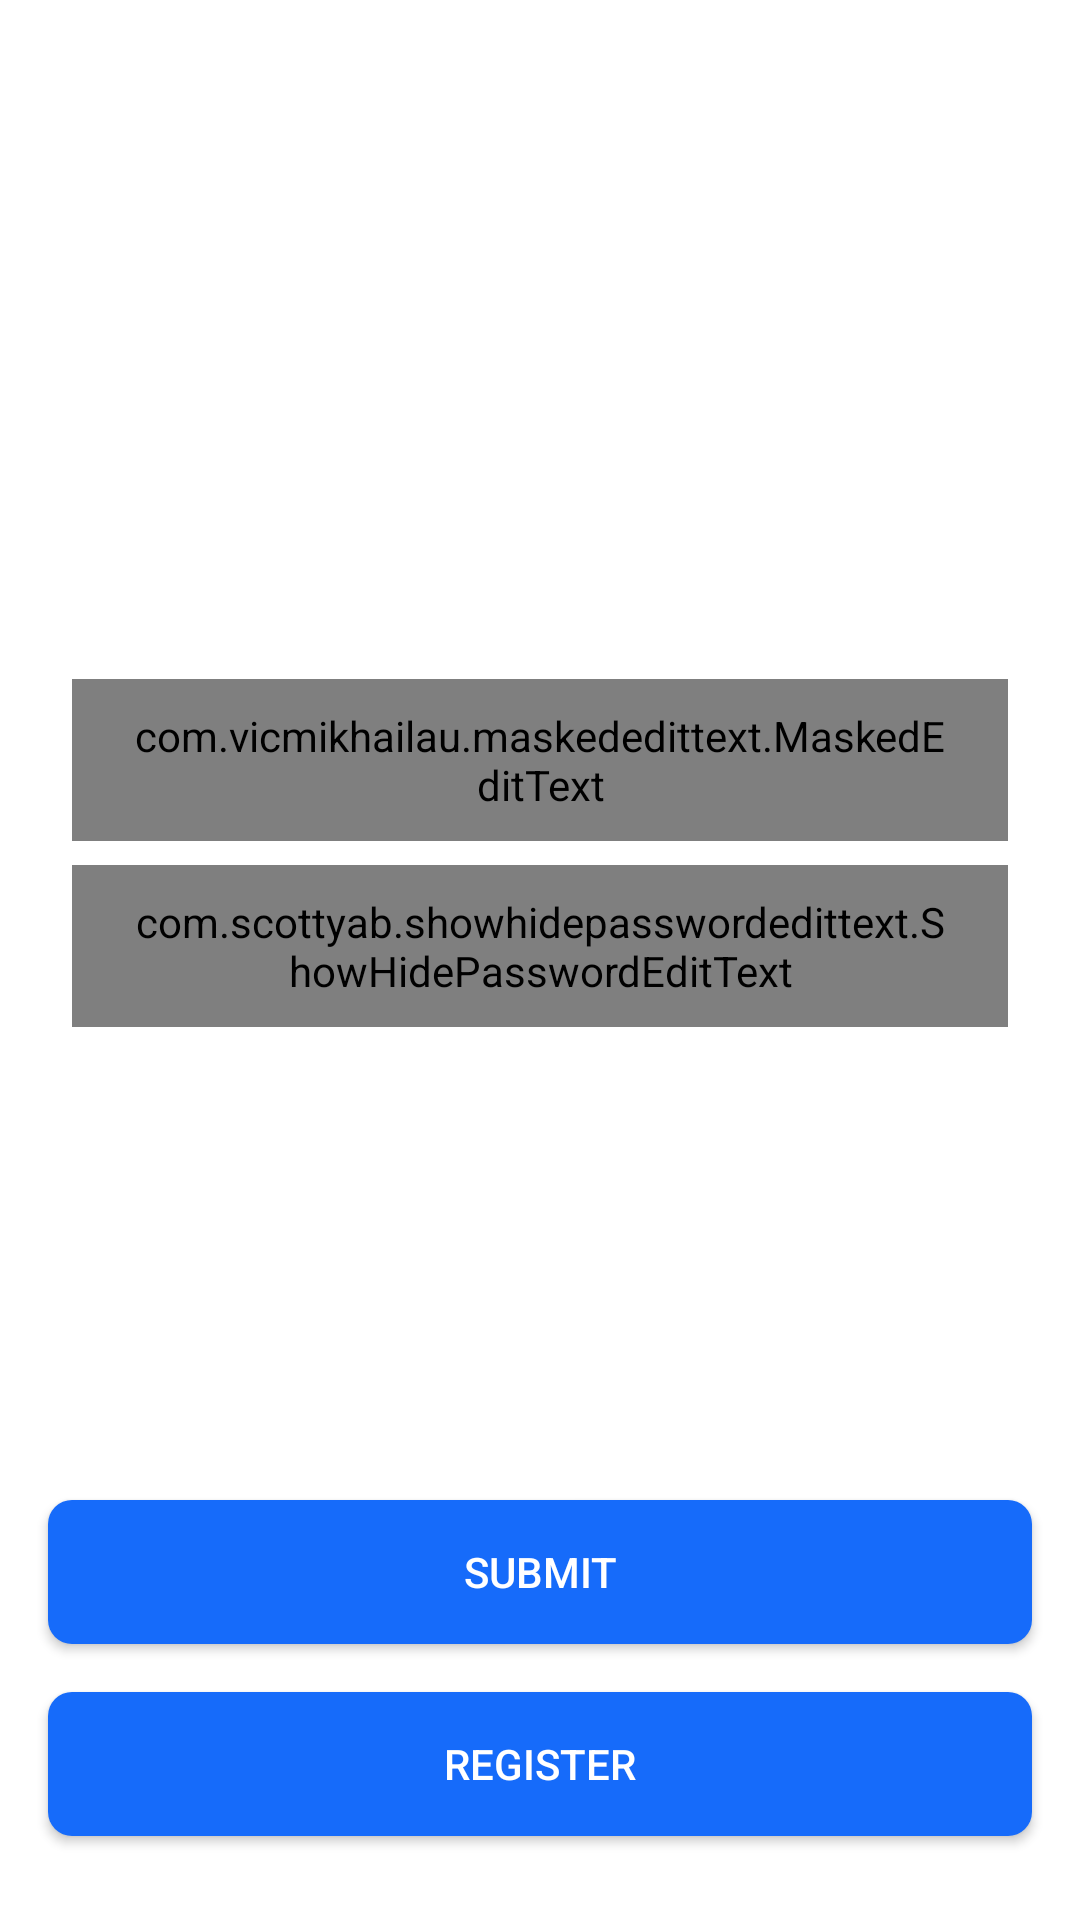

Here is an Android app screen rendered from its layout file. Give the layout XML and the strings, colors and styles it references.
<!-- AndroidManifest.xml: application theme Theme.BookAppWithCache -->
<!-- res/layout/fragment_login.xml -->
<?xml version="1.0" encoding="utf-8"?>
<androidx.constraintlayout.widget.ConstraintLayout xmlns:android="http://schemas.android.com/apk/res/android"
    xmlns:app="http://schemas.android.com/apk/res-auto"
    xmlns:tools="http://schemas.android.com/tools"
    android:layout_width="match_parent"
    android:layout_height="match_parent"
    android:background="@color/white">

    <com.vicmikhailau.maskededittext.MaskedEditText
        android:id="@+id/phone"
        style="@style/EditText"
        android:layout_marginTop="72dp"

        android:background="@drawable/bg_ed"
        android:hint="@string/_998"
        android:inputType="phone"
        android:paddingStart="20dp"

        android:paddingEnd="20dp"
        app:layout_constraintBottom_toBottomOf="parent"
        app:layout_constraintLeft_toLeftOf="parent"
        app:layout_constraintRight_toRightOf="parent"
        app:layout_constraintTop_toTopOf="parent"
        app:layout_constraintVertical_bias="0.3"
        app:mask="@string/_998" />

    <com.scottyab.showhidepasswordedittext.ShowHidePasswordEditText
        android:id="@+id/passwordLogin"
        style="@style/EditText"
        android:layout_marginTop="8dp"

        android:background="@drawable/bg_ed"
        android:hint="Password"

        android:inputType="textPassword"
        android:paddingStart="20dp"
        android:paddingEnd="20dp"
        app:layout_constraintLeft_toLeftOf="parent"
        app:layout_constraintRight_toRightOf="parent"
        app:layout_constraintTop_toBottomOf="@id/phone" />

    <androidx.appcompat.widget.AppCompatButton
        android:id="@+id/buttonLogin"
        style="@style/ActionButton"
        android:layout_marginBottom="16dp"

        android:text="Submit"
        app:layout_constraintBottom_toTopOf="@id/startRegister"
        app:layout_constraintLeft_toLeftOf="parent"
        app:layout_constraintRight_toRightOf="parent" />

    <androidx.appcompat.widget.AppCompatButton
        android:id="@+id/startRegister"
        style="@style/ActionButton"
        android:layout_marginBottom="28dp"
        android:text="Register"
        app:layout_constraintBottom_toBottomOf="parent"
        app:layout_constraintLeft_toLeftOf="parent"
        app:layout_constraintRight_toRightOf="parent" />

    <androidx.core.widget.ContentLoadingProgressBar
        android:id="@+id/progressLogin"
        style="?android:attr/progressBarStyleLarge"
        android:layout_width="56dp"
        android:layout_height="56dp"
        android:layout_gravity="center"
        android:visibility="gone"
        app:layout_constraintBottom_toBottomOf="parent"
        app:layout_constraintLeft_toLeftOf="parent"
        app:layout_constraintRight_toRightOf="parent"
        app:layout_constraintTop_toTopOf="parent"
        tools:visibility="visible" />

</androidx.constraintlayout.widget.ConstraintLayout>
<!-- resources referenced by this layout -->
<resources>
  <color name="white">#FFFFFFFF</color>
  <!-- drawable bg_ed (drawable) -->
  <vector
      xmlns:android="http://schemas.android.com/apk/res/android"
      xmlns:aapt="http://schemas.android.com/aapt"
      android:width="288dp"
      android:height="51dp"
      android:viewportWidth="288"
      android:viewportHeight="51"
      >
  
      <group>
  
          <clip-path
              android:pathData="M0 0H288V51H0V0Z"
              />
  
          <path
              android:pathData="M0 0V51H288V0"
              android:fillColor="#F4F1F1"
              />
  
          <path
              android:pathData="M0 0H288V51H0V0Z"
              android:strokeWidth="2"
              android:strokeColor="#AAA4A4"
              />
  
      </group>
  
  </vector>
  <string name="_998">+998-##-###-##-##</string>
  <style name="ActionButton">
          <item name="android:layout_width">match_parent</item>
          <item name="android:layout_height">wrap_content</item>
          <item name="android:background">@drawable/bg_button</item>
          <item name="android:layout_marginLeft">16dp</item>
          <item name="android:layout_marginRight">16dp</item>
          <item name="android:textColor">@android:color/white</item>
      </style>
  <style name="EditText">
          <item name="paddingStart">15dp</item>
          <item name="android:layout_width">match_parent</item>
          <item name="background">@drawable/bg_edit</item>
          <item name="android:layout_height">54dp</item>
          <item name="android:layout_marginRight">24dp</item>
          <item name="android:textColor">#000</item>
          <item name="android:layout_marginLeft">24dp</item>
          <item name="android:textColorHint">@color/colorUnselect</item>
      </style>
  <style name="Theme.BookAppWithCache" parent="Theme.AppCompat.Light.NoActionBar">
          
          <item name="colorPrimary">@color/purple_500</item>
          <item name="colorPrimaryVariant">@color/clicked</item>
          <item name="colorOnPrimary">@color/white</item>
          
          <item name="colorSecondary">@color/teal_200</item>
          <item name="colorSecondaryVariant">@color/teal_700</item>
          <item name="colorOnSecondary">@color/black</item>
          
          <item name="android:statusBarColor" tools:targetApi="l">?attr/colorPrimaryVariant</item>
          
      </style>
  <!-- drawable bg_button (drawable) -->
  <?xml version="1.0" encoding="utf-8"?>
  <selector xmlns:android="http://schemas.android.com/apk/res/android">
      <item android:state_enabled="true">
          <shape>
              <solid android:color="@color/color_blue" />
              <corners android:radius="8dp"/>
          </shape>
      </item>
  
      <item android:state_enabled="false">
          <shape>
              <solid android:color="@color/colorUnselect" />
              <corners android:radius="8dp"/>
          </shape>
      </item>
  
  </selector>
  <!-- drawable bg_edit (drawable) -->
  <vector xmlns:android="http://schemas.android.com/apk/res/android"
      xmlns:aapt="http://schemas.android.com/aapt"
      android:width="288dp"
      android:height="51dp"
      android:viewportWidth="288"
      android:viewportHeight="51">
      <group>
          <clip-path android:pathData="M0 0H288V51H0V0Z" />
          <path
              android:fillColor="#F4F1F1"
              android:pathData="M0 0V51H288V0" />
          <path
              android:pathData="M0 0H288V51H0V0Z"
              android:strokeWidth="2"
              android:strokeColor="#AAA4A4" />
      </group>
  </vector>
  <color name="colorUnselect">#9D9FA1</color>
  <color name="purple_500">#FF6200EE</color>
  <color name="clicked">#2196F3</color>
  <color name="teal_200">#FF03DAC5</color>
  <color name="teal_700">#FF018786</color>
  <color name="black">#FF000000</color>
  <color name="color_blue">#166BFA</color>
</resources>
